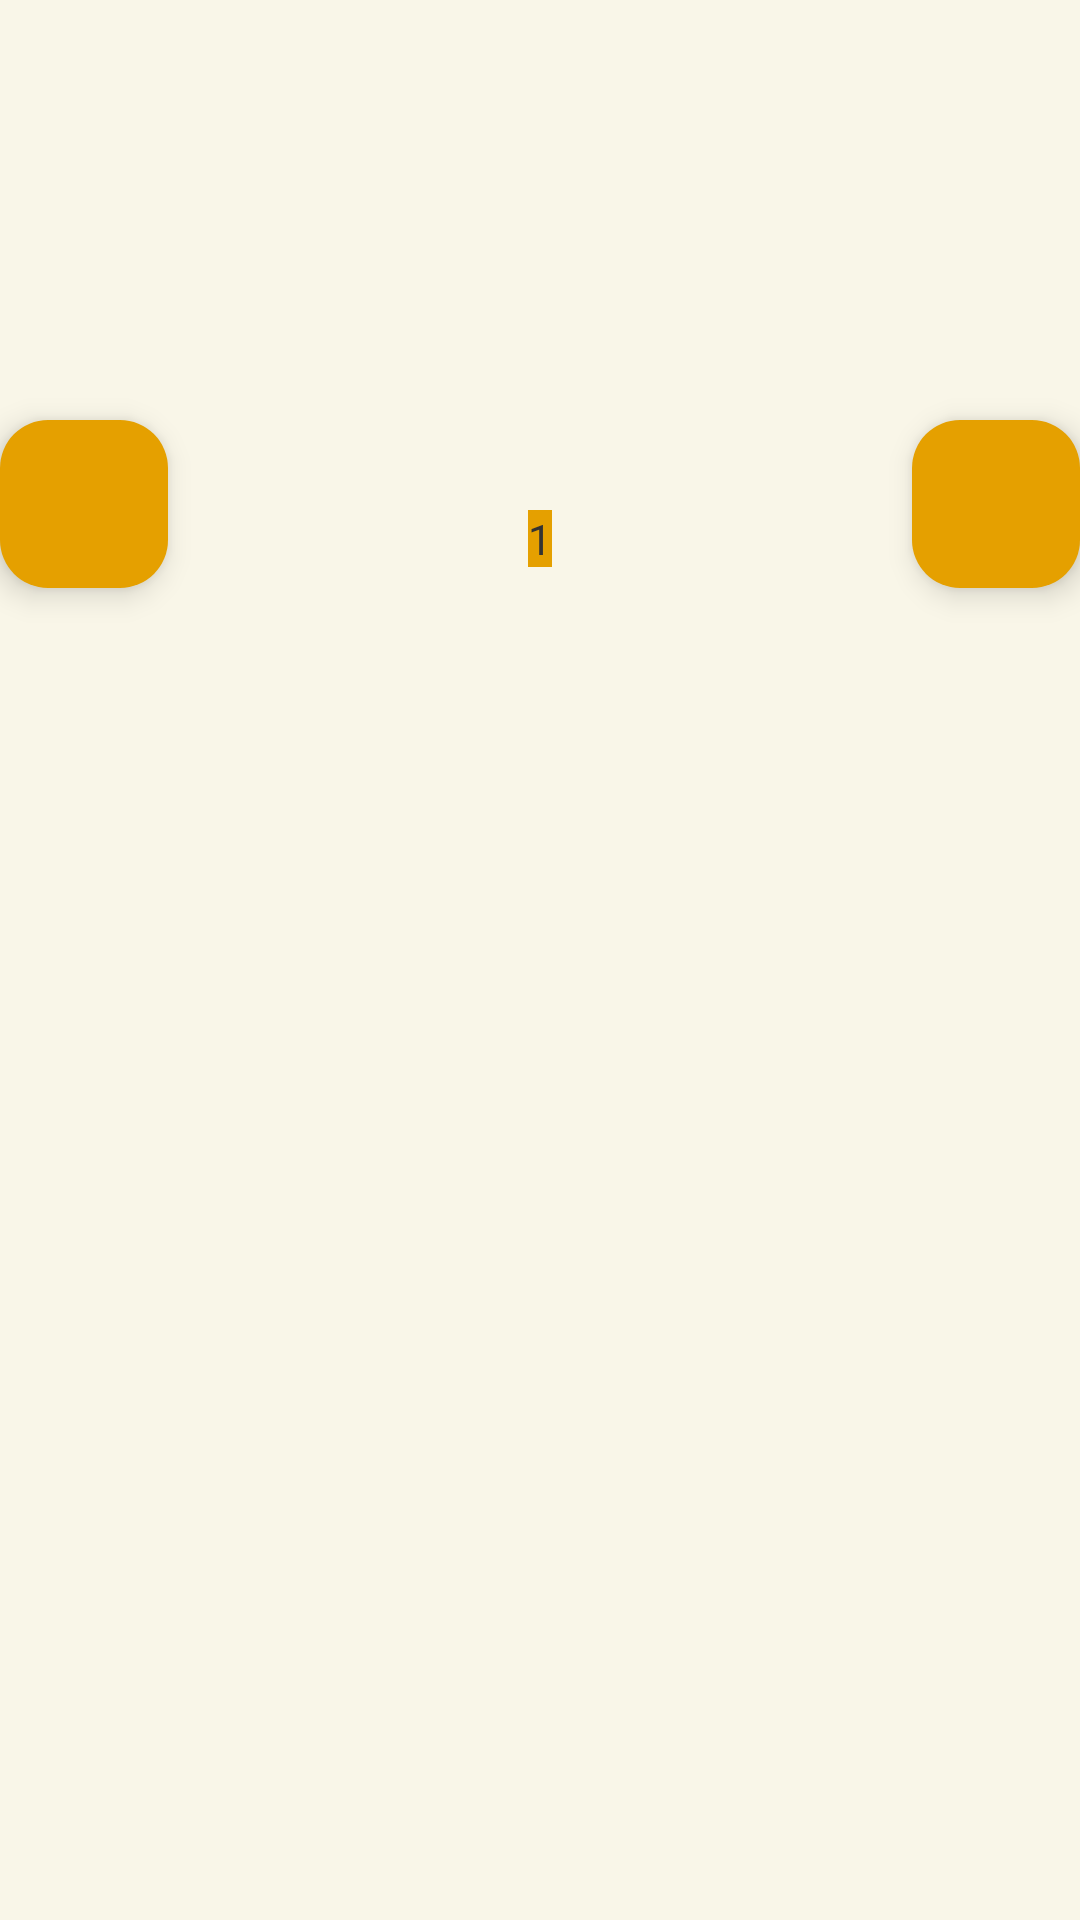

The Android layout XML behind this screen, and the referenced resources:
<!-- AndroidManifest.xml: application theme Theme.DeckDraw -->
<!-- res/layout/cards_in_deck.xml -->
<?xml version="1.0" encoding="utf-8"?>
<RelativeLayout xmlns:android="http://schemas.android.com/apk/res/android"
    xmlns:app="http://schemas.android.com/apk/res-auto"
    xmlns:tools="http://schemas.android.com/tools"
    android:layout_width="match_parent"
    android:layout_height="match_parent">

    <ImageView
        android:id="@+id/deckCardImg"
        android:layout_width="match_parent"
        android:layout_height="wrap_content"
        android:scaleType="fitCenter"
        android:adjustViewBounds="true"/>

    <TextView
        android:background="@color/PrimaryColor"
        android:id="@+id/textView3"
        android:layout_width="wrap_content"
        android:layout_height="wrap_content"
        android:layout_centerHorizontal="true"
        android:layout_marginTop="170dp"
        android:text="1" />
    <com.google.android.material.floatingactionbutton.FloatingActionButton
        android:id="@+id/addCardDeck"
        android:layout_marginTop="140dp"
        android:layout_width="wrap_content"
        android:layout_height="wrap_content"
        android:layout_alignEnd="@id/deckCardImg"
        android:contentDescription="@string/addcard_text"
        app:backgroundTint="@color/PrimaryColor"
        android:src="@drawable/ic_add"
        app:tint="@color/BackgroundColor"
        />

    <com.google.android.material.floatingactionbutton.FloatingActionButton
        android:id="@+id/removeCardDeck"
        android:layout_width="wrap_content"
        android:layout_height="wrap_content"
        android:layout_marginTop="140dp"
        android:contentDescription="@string/addcard_text"
        android:src="@drawable/ic_add"
        app:backgroundTint="@color/PrimaryColor"
        app:tint="@color/BackgroundColor" />
</RelativeLayout>
<!-- resources referenced by this layout -->
<resources>
  <color name="BackgroundColor">#F9F6E8</color>
  <color name="PrimaryColor">#E5A000</color>
  <string name="addcard_text">Add card</string>
  <style name="Theme.DeckDraw" parent="Base.Theme.DeckDraw" />
  <style name="Base.Theme.DeckDraw" parent="Theme.Material3.DayNight.NoActionBar">
  
          <item name="colorPrimary">@color/PrimaryColor</item>
          <item name="colorPrimaryVariant">@color/DarkPrimaryColor</item>
          <item name="colorOnPrimary">@android:color/white</item>
          <item name="colorSecondary">@color/SecondaryColor</item>
          <item name="colorOnSecondary">@android:color/white</item>
          <item name="android:windowBackground">@color/BackgroundColor</item>
          <item name="android:textColor">@color/TextColorPrimary</item>
      </style>
  <color name="DarkPrimaryColor">#8C7A10</color>
  <color name="SecondaryColor">#F7D354</color>
  <color name="TextColorPrimary">#333333</color>
</resources>
